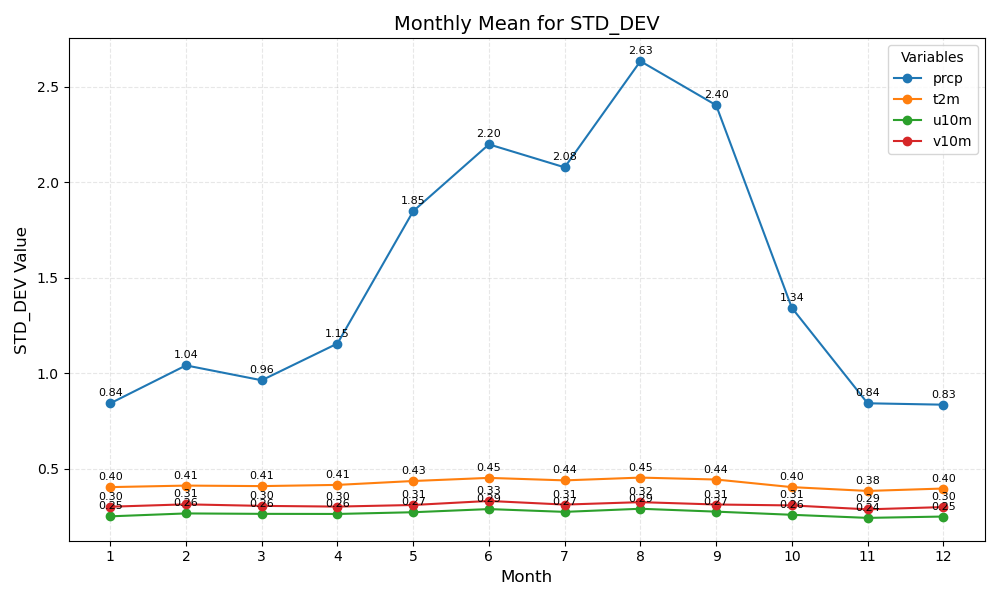

Source data for this figure (header and first rows):
month	prcp	t2m	u10m	v10m
1	0.84	0.40	0.25	0.30
2	1.04	0.41	0.26	0.31
3	0.96	0.41	0.26	0.30
4	1.15	0.41	0.26	0.30
5	1.85	0.43	0.27	0.31
6	2.20	0.45	0.29	0.33
7	2.08	0.44	0.27	0.31
8	2.63	0.45	0.29	0.32
9	2.40	0.44	0.27	0.31
10	1.34	0.40	0.26	0.31
11	0.84	0.38	0.24	0.29
12	0.83	0.40	0.25	0.30
